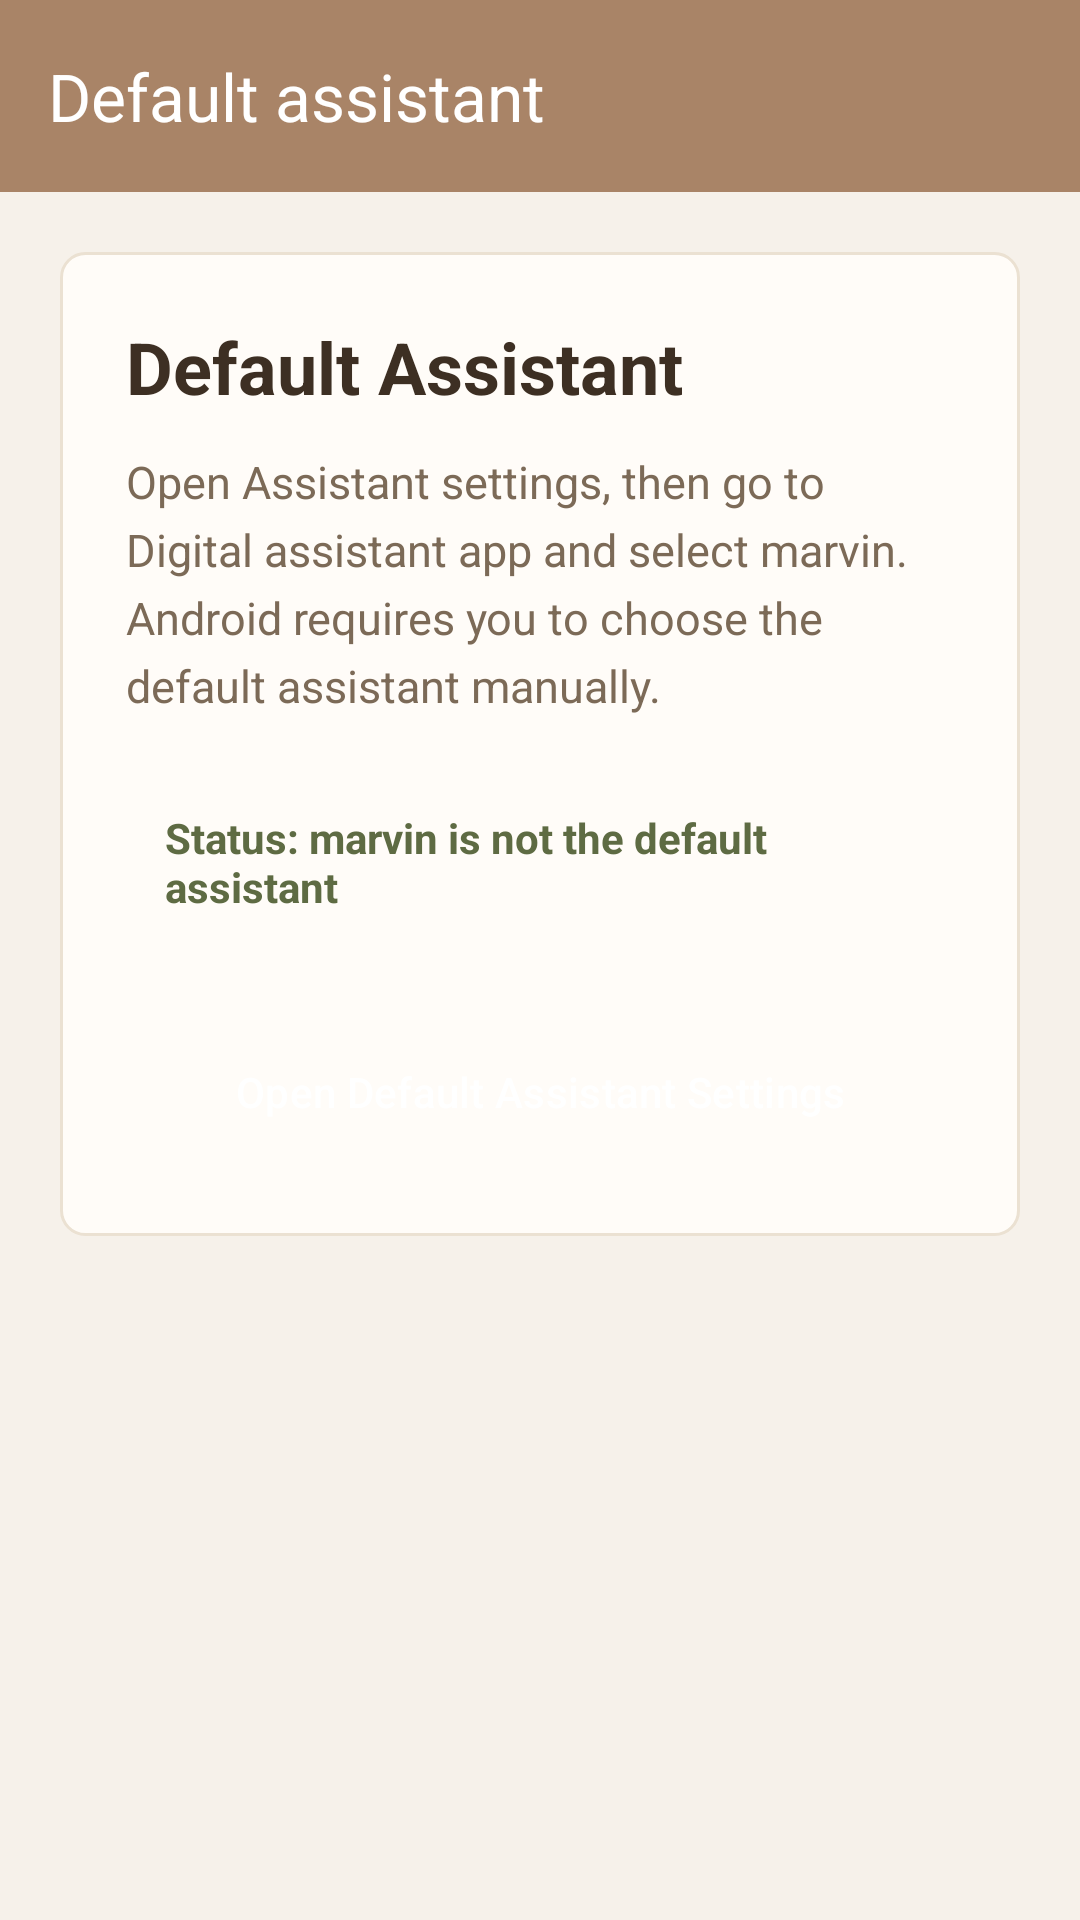

Here is an Android app screen rendered from its layout file. Give the layout XML and the strings, colors and styles it references.
<!-- AndroidManifest.xml: application theme Theme.MobileAssistant -->
<!-- res/layout/activity_default_assistant_settings.xml -->
<?xml version="1.0" encoding="utf-8"?>
<androidx.coordinatorlayout.widget.CoordinatorLayout
    xmlns:android="http://schemas.android.com/apk/res/android"
    xmlns:app="http://schemas.android.com/apk/res-auto"
    android:id="@+id/main_default_assistant_settings"
    android:layout_width="match_parent"
    android:layout_height="match_parent"
    android:background="@drawable/bg_home_canvas">

    <com.google.android.material.appbar.AppBarLayout
        android:layout_width="match_parent"
        android:layout_height="wrap_content"
        android:background="@color/home_button_primary"
        app:elevation="0dp">

        <com.google.android.material.appbar.MaterialToolbar
            android:id="@+id/toolbar"
            android:layout_width="match_parent"
            android:layout_height="?attr/actionBarSize"
            android:background="@color/home_button_primary"
            app:navigationIcon="@drawable/ic_arrow_back"
            app:navigationIconTint="@color/home_button_primary_text"
            app:title="@string/settings_default_assistant_title"
            app:titleTextColor="@color/home_button_primary_text" />

    </com.google.android.material.appbar.AppBarLayout>

    <androidx.core.widget.NestedScrollView
        android:layout_width="match_parent"
        android:layout_height="match_parent"
        app:layout_behavior="@string/appbar_scrolling_view_behavior">

        <LinearLayout
            android:layout_width="match_parent"
            android:layout_height="wrap_content"
            android:orientation="vertical"
            android:padding="20dp">

            <LinearLayout
                android:layout_width="match_parent"
                android:layout_height="wrap_content"
                android:background="@drawable/bg_home_panel"
                android:orientation="vertical"
                android:padding="22dp">

                <TextView
                    android:layout_width="match_parent"
                    android:layout_height="wrap_content"
                    android:text="@string/default_assistant_heading"
                    android:textColor="@color/home_panel_title"
                    android:textSize="24sp"
                    android:textStyle="bold" />

                <TextView
                    android:layout_width="match_parent"
                    android:layout_height="wrap_content"
                    android:layout_marginTop="12dp"
                    android:lineSpacingExtra="5dp"
                    android:text="@string/default_assistant_description"
                    android:textColor="@color/home_panel_body"
                    android:textSize="15sp" />

                <TextView
                    android:id="@+id/textStatus"
                    android:layout_width="match_parent"
                    android:layout_height="wrap_content"
                    android:layout_marginTop="18dp"
                    android:background="@drawable/bg_home_info"
                    android:padding="13dp"
                    android:text="@string/default_assistant_status_missing"
                    android:textColor="@color/home_info_text"
                    android:textSize="14sp"
                    android:textStyle="bold" />

                <Button
                    android:id="@+id/btnAction"
                    style="@style/Widget.Material3.Button"
                    android:layout_width="match_parent"
                    android:layout_height="52dp"
                    android:layout_marginTop="20dp"
                    android:backgroundTint="@color/home_button_primary"
                    android:text="@string/default_assistant_button"
                    android:textColor="@color/home_button_primary_text" />

            </LinearLayout>

        </LinearLayout>

    </androidx.core.widget.NestedScrollView>

</androidx.coordinatorlayout.widget.CoordinatorLayout>
<!-- resources referenced by this layout -->
<resources>
  <color name="home_button_primary">#A98467</color>
  <color name="home_button_primary_text">#FFFFFF</color>
  <color name="home_info_text">#5E6B43</color>
  <color name="home_panel_body">#7C6A57</color>
  <color name="home_panel_title">#3D2F23</color>
  <!-- drawable bg_home_canvas (drawable) -->
  <?xml version="1.0" encoding="utf-8"?>
  <shape xmlns:android="http://schemas.android.com/apk/res/android"
      android:shape="rectangle">
      <solid android:color="@color/home_canvas_bg" />
  </shape>
  <!-- drawable bg_home_panel (drawable) -->
  <?xml version="1.0" encoding="utf-8"?>
  <shape xmlns:android="http://schemas.android.com/apk/res/android"
      android:shape="rectangle">
      <corners android:radius="8dp" />
      <solid android:color="@color/home_panel_bg" />
      <stroke
          android:width="1dp"
          android:color="@color/home_panel_stroke" />
  </shape>
  <string name="default_assistant_button">Open Default Assistant Settings</string>
  <string name="default_assistant_description">Open Assistant settings, then go to Digital assistant app and select marvin. Android requires you to choose the default assistant manually.</string>
  <string name="default_assistant_heading">Default Assistant</string>
  <string name="default_assistant_status_missing">Status: marvin is not the default assistant</string>
  <string name="settings_default_assistant_title">Default assistant</string>
  <style name="Theme.MobileAssistant" parent="Base.Theme.MobileAssistant" />
  <color name="home_canvas_bg">#F6F1EA</color>
  <color name="home_panel_bg">#FFFCF8</color>
  <color name="home_panel_stroke">#EBE1D2</color>
  <style name="Base.Theme.MobileAssistant" parent="Theme.Material3.DayNight.NoActionBar" />
</resources>
